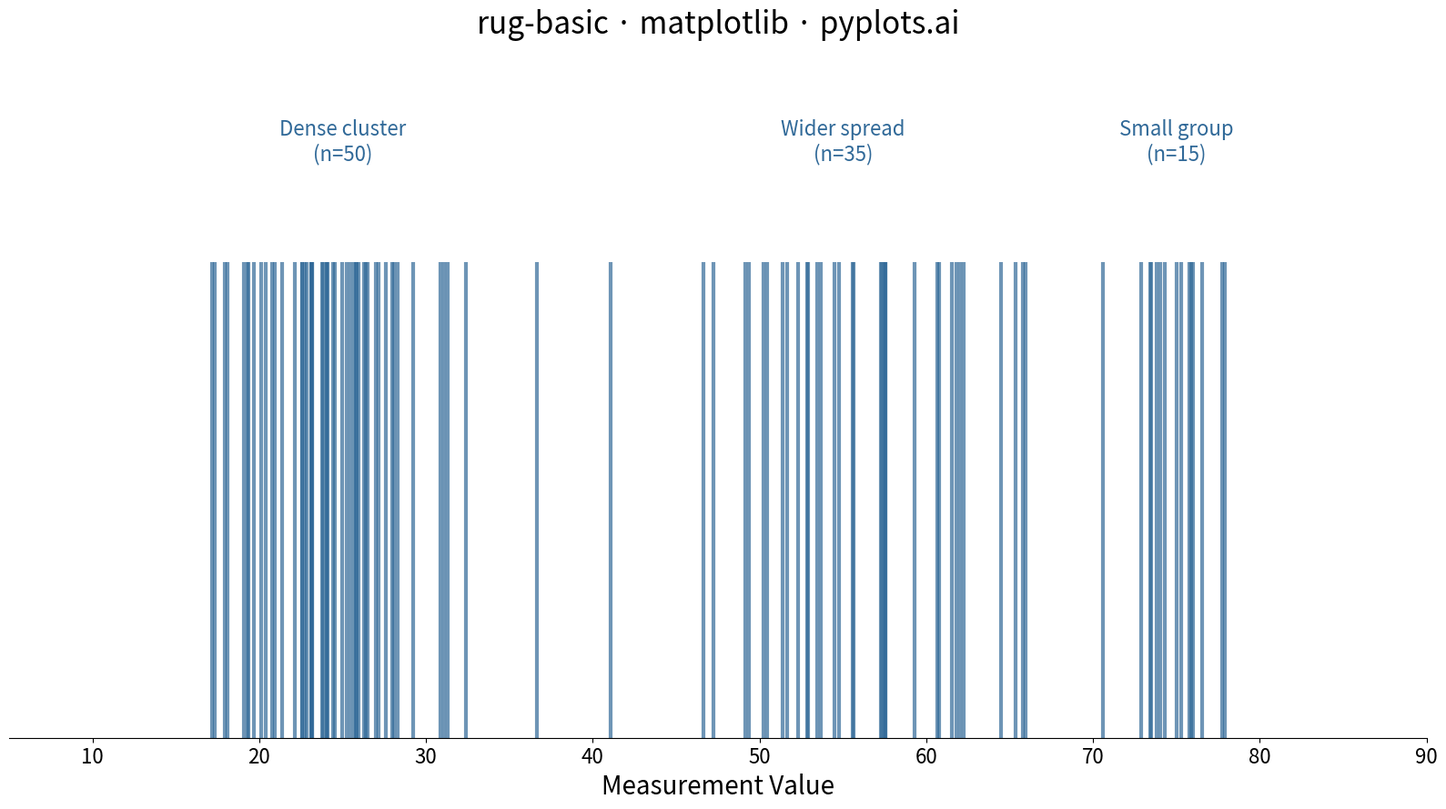

Write the Python code that produced this figure.
""" pyplots.ai
rug-basic: Basic Rug Plot
Library: matplotlib 3.10.8 | Python 3.13.11
Quality: 92/100 | Created: 2025-12-23
"""

import matplotlib.pyplot as plt
import numpy as np


# Data - trimodal distribution to show clustering patterns and gaps
np.random.seed(42)
values = np.concatenate(
    [
        np.random.normal(25, 4, 50),  # Tight cluster around 25
        np.random.normal(55, 7, 35),  # Wider cluster around 55
        np.random.normal(75, 3, 15),  # Small cluster at high end
    ]
)

# Create plot (4800x2700 px at 300 dpi = 16x9 inches)
fig, ax = plt.subplots(figsize=(16, 9))

# Rug plot - vertical tick marks along x-axis showing every data point
# Each tick shows the exact position of one observation
ax.vlines(values, ymin=0, ymax=0.7, color="#306998", alpha=0.7, linewidth=3)

# Set axis limits - keep plot in lower portion of canvas
ax.set_xlim(5, 90)
ax.set_ylim(0, 1)

# Hide y-axis since rug plots focus on x-distribution only
ax.set_yticks([])
ax.spines["left"].set_visible(False)
ax.spines["top"].set_visible(False)
ax.spines["right"].set_visible(False)

# Labels and styling
ax.set_xlabel("Measurement Value", fontsize=20)
ax.set_title("rug-basic · matplotlib · pyplots.ai", fontsize=24, pad=20)
ax.tick_params(axis="x", labelsize=16)

# Add text annotations above clusters to explain the data
ax.text(25, 0.85, "Dense cluster\n(n=50)", ha="center", fontsize=16, color="#306998")
ax.text(55, 0.85, "Wider spread\n(n=35)", ha="center", fontsize=16, color="#306998")
ax.text(75, 0.85, "Small group\n(n=15)", ha="center", fontsize=16, color="#306998")

plt.tight_layout()
plt.savefig("plot.png", dpi=300, bbox_inches="tight")
